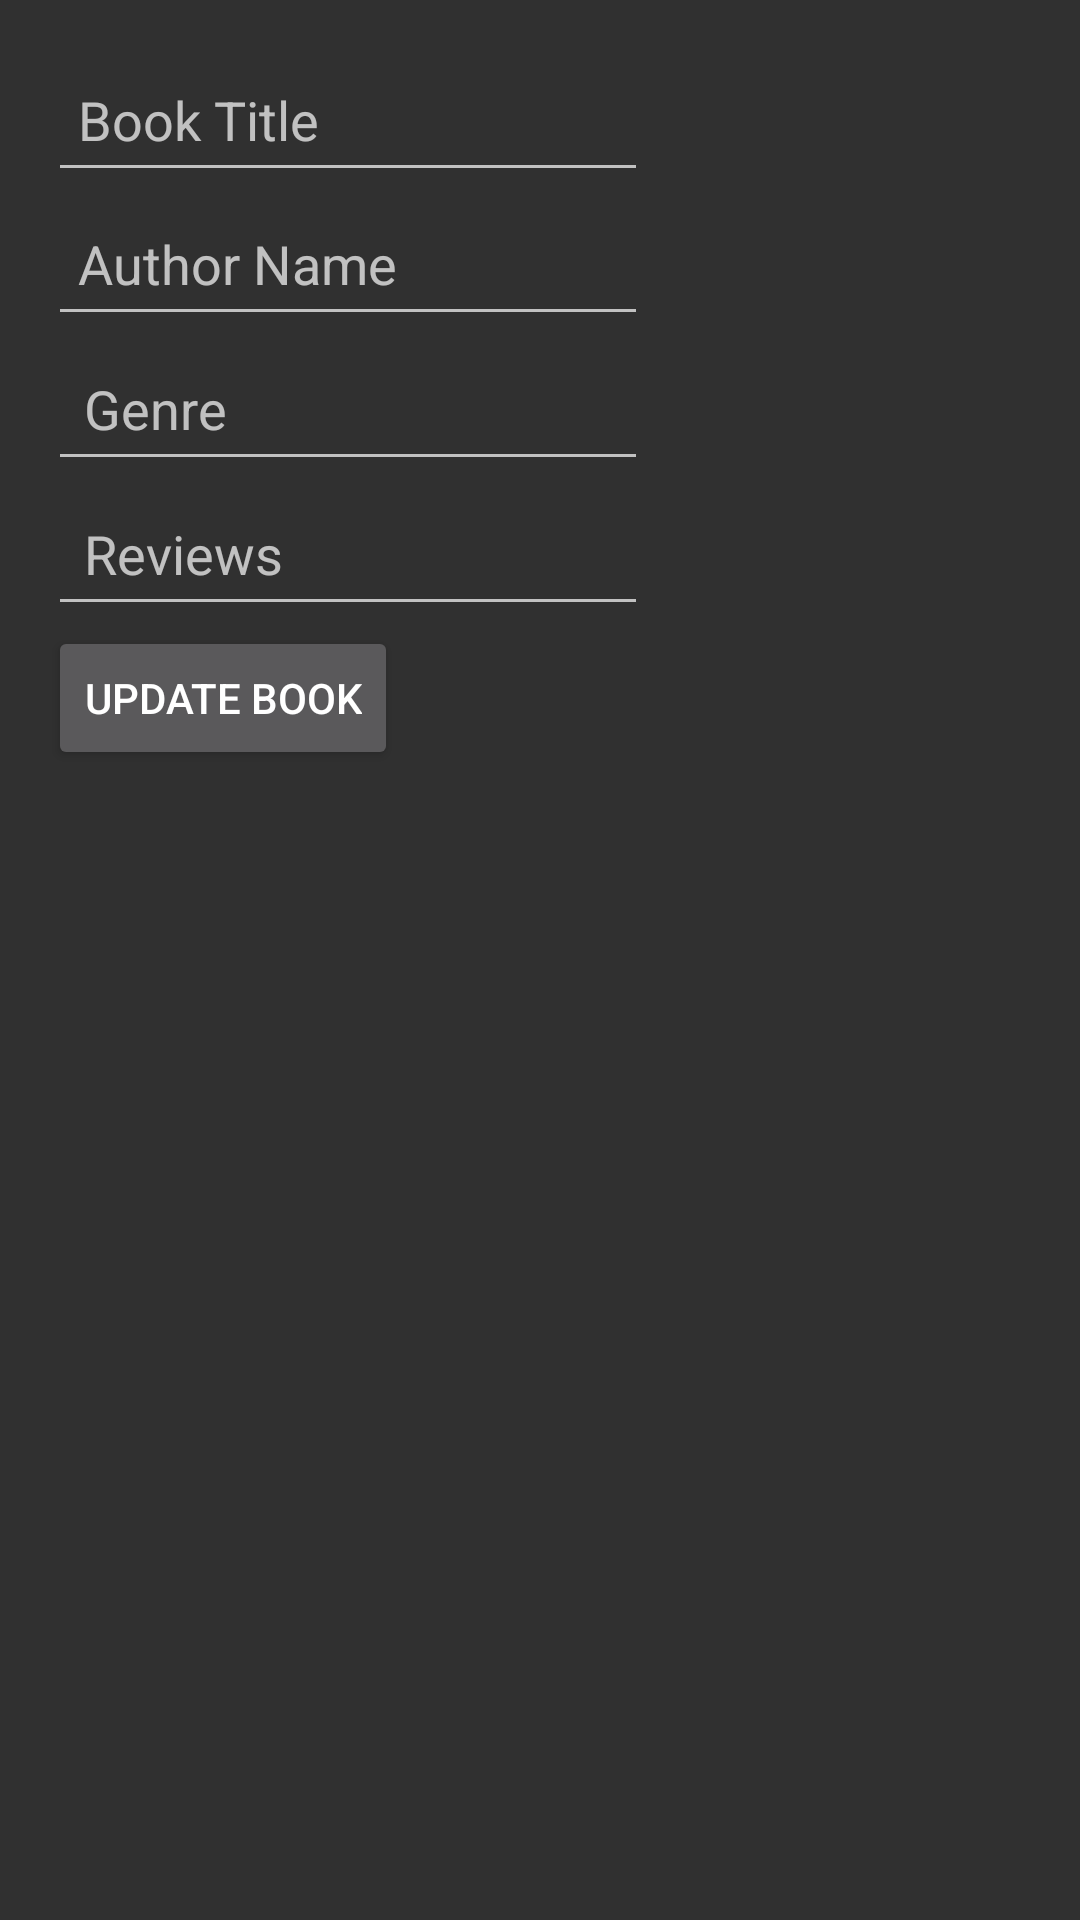

Here is an Android app screen rendered from its layout file. Give the layout XML and the strings, colors and styles it references.
<!-- AndroidManifest.xml: application theme Theme.AppCompat.NoActionBar -->
<!-- res/layout/activity_update_book.xml -->
<LinearLayout xmlns:android="http://schemas.android.com/apk/res/android"
    android:layout_width="match_parent"
    android:layout_height="match_parent"
    android:orientation="vertical"
    android:padding="16dp">

    <EditText
        android:id="@+id/nameInput"
        android:autofillHints=""
        android:hint="@string/book_name"
        android:inputType="text"
        android:layout_width="200dp"
        android:layout_height="wrap_content"
        android:padding="10dp"
        android:minHeight="48dp"/>

    <EditText
        android:id="@+id/authorInput"
        android:autofillHints=""
        android:hint="@string/author_name"
        android:inputType="text"
        android:layout_width="200dp"
        android:layout_height="wrap_content"
        android:padding="10dp"
        android:minHeight="48dp" />

    <EditText
        android:id="@+id/genreInput"
        android:autofillHints=""
        android:hint="@string/genre_name"
        android:inputType="text"
        android:layout_width="200dp"
        android:layout_height="wrap_content"
        android:padding="12dp"
        android:minHeight="48dp"/>

    <EditText
        android:id="@+id/reviewsInput"
        android:autofillHints=""
        android:hint="@string/reviews_name"
        android:inputType="numberDecimal"
        android:layout_width="200dp"
        android:layout_height="wrap_content"
        android:padding="12dp"
        android:minHeight="48dp"/>

    <Button
        android:id="@+id/updateButton"
        android:layout_width="wrap_content"
        android:layout_height="wrap_content"
        android:text="@string/update_book" />
</LinearLayout>
<!-- resources referenced by this layout -->
<resources>
  <string name="author_name">Author Name</string>
  <string name="book_name">Book Title</string>
  <string name="genre_name">Genre</string>
  <string name="reviews_name">Reviews</string>
  <string name="update_book">Update Book</string>
</resources>
